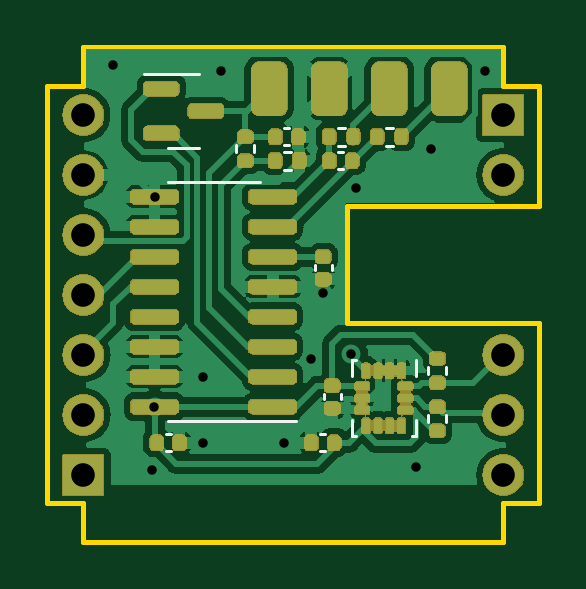
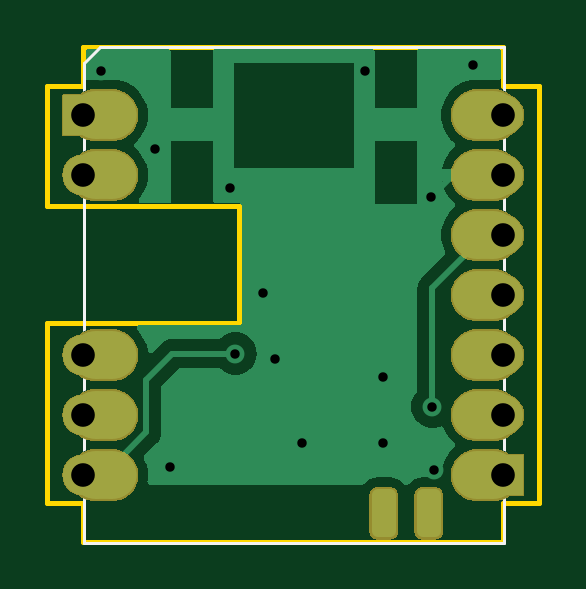
Circuit board: 12 layer files. Board 20.8 x 21.0 mm.
- bottom_copper: powermeter-CuBottom.gbr (16290 bytes)
- top_copper: powermeter-CuTop.gbr (57275 bytes)
- outline: powermeter-EdgeCuts.gbr (893 bytes)
- bottom_mask: powermeter-MaskBottom.gbr (34414 bytes)
- top_mask: powermeter-MaskTop.gbr (47056 bytes)
- drill: powermeter-NPTH.drl (270 bytes)
- drill: powermeter-PTH.drl (730 bytes)
- paste: powermeter-PasteBottom.gbr (1571 bytes)
- paste: powermeter-PasteTop.gbr (3658 bytes)
- bottom_silk: powermeter-SilkBottom.gbr (2447 bytes)
- top_silk: powermeter-SilkTop.gbr (6543 bytes)
- inner_copper: powermeter-VScore.gbr (431 bytes)

=== bottom_copper: powermeter-CuBottom.gbr (16290 bytes, source omitted) ===
=== top_copper: powermeter-CuTop.gbr (57275 bytes, source omitted) ===
=== outline: powermeter-EdgeCuts.gbr ===
%TF.GenerationSoftware,KiCad,Pcbnew,7.0.10*%
%TF.CreationDate,2024-01-21T16:59:30+01:00*%
%TF.ProjectId,powermeter,706f7765-726d-4657-9465-722e6b696361,rev?*%
%TF.SameCoordinates,Original*%
%TF.FileFunction,Profile,NP*%
%FSLAX46Y46*%
G04 Gerber Fmt 4.6, Leading zero omitted, Abs format (unit mm)*
G04 Created by KiCad (PCBNEW 7.0.10) date 2024-01-21 16:59:30*
%MOMM*%
%LPD*%
G01*
G04 APERTURE LIST*
%TA.AperFunction,Profile*%
%ADD10C,0.200000*%
%TD*%
G04 APERTURE END LIST*
D10*
X69596000Y-42545000D02*
X71120000Y-42545000D01*
X71120000Y-47625000D01*
X62992000Y-47625000D01*
X62992000Y-52578000D01*
X71120000Y-52578000D01*
X71120000Y-60198000D01*
X69596000Y-60198000D01*
X69596000Y-61849000D01*
X51816000Y-61849000D01*
X51816000Y-60198000D01*
X50292000Y-60198000D01*
X50292000Y-42545000D01*
X51816000Y-42545000D01*
X51816000Y-40894000D01*
X69596000Y-40894000D01*
X69596000Y-42545000D01*
M02*

=== bottom_mask: powermeter-MaskBottom.gbr (34414 bytes, source omitted) ===
=== top_mask: powermeter-MaskTop.gbr (47056 bytes, source omitted) ===
=== drill: powermeter-NPTH.drl ===
M48
; DRILL file {KiCad 7.0.10} date dim. 21 janv. 2024 16:59:30
; FORMAT={-:-/ absolute / inch / decimal}
; #@! TF.CreationDate,2024-01-21T16:59:30+01:00
; #@! TF.GenerationSoftware,Kicad,Pcbnew,7.0.10
; #@! TF.FileFunction,NonPlated,1,2,NPTH
FMAT,2
INCH
%
G90
G05
M30

=== drill: powermeter-PTH.drl ===
M48
; DRILL file {KiCad 7.0.10} date dim. 21 janv. 2024 16:59:30
; FORMAT={-:-/ absolute / inch / decimal}
; #@! TF.CreationDate,2024-01-21T16:59:30+01:00
; #@! TF.GenerationSoftware,Kicad,Pcbnew,7.0.10
; #@! TF.FileFunction,Plated,1,2,PTH
FMAT,2
INCH
; #@! TA.AperFunction,Plated,PTH,ViaDrill
T1C0.0157
; #@! TA.AperFunction,Plated,PTH,ComponentDrill
T2C0.0394
%
G90
G05
T1
X2.09Y-1.64
X2.155Y-2.315
X2.1585Y-2.21
X2.16Y-1.86
X2.24Y-2.16
X2.24Y-2.27
X2.27Y-1.65
X2.375Y-2.27
X2.42Y-2.13
X2.44Y-2.02
X2.4866Y-2.1216
X2.495Y-1.845
X2.595Y-2.31
X2.62Y-1.78
X2.71Y-1.65
T2
X2.04Y-1.724
X2.04Y-1.824
X2.04Y-1.924
X2.04Y-2.024
X2.04Y-2.124
X2.04Y-2.224
X2.04Y-2.324
X2.74Y-1.724
X2.74Y-1.824
X2.74Y-2.124
X2.74Y-2.224
X2.74Y-2.324
M30

=== paste: powermeter-PasteBottom.gbr (1571 bytes, source withheld) ===
=== paste: powermeter-PasteTop.gbr (3658 bytes, source withheld) ===
=== bottom_silk: powermeter-SilkBottom.gbr (2447 bytes, source withheld) ===
=== top_silk: powermeter-SilkTop.gbr (6543 bytes, source omitted) ===
=== inner_copper: powermeter-VScore.gbr ===
%TF.GenerationSoftware,KiCad,Pcbnew,7.0.10*%
%TF.CreationDate,2024-01-21T16:59:30+01:00*%
%TF.ProjectId,powermeter,706f7765-726d-4657-9465-722e6b696361,rev?*%
%TF.SameCoordinates,Original*%
%TF.FileFunction,Other,Comment*%
%FSLAX46Y46*%
G04 Gerber Fmt 4.6, Leading zero omitted, Abs format (unit mm)*
G04 Created by KiCad (PCBNEW 7.0.10) date 2024-01-21 16:59:30*
%MOMM*%
%LPD*%
G01*
G04 APERTURE LIST*
G04 APERTURE END LIST*
M02*
